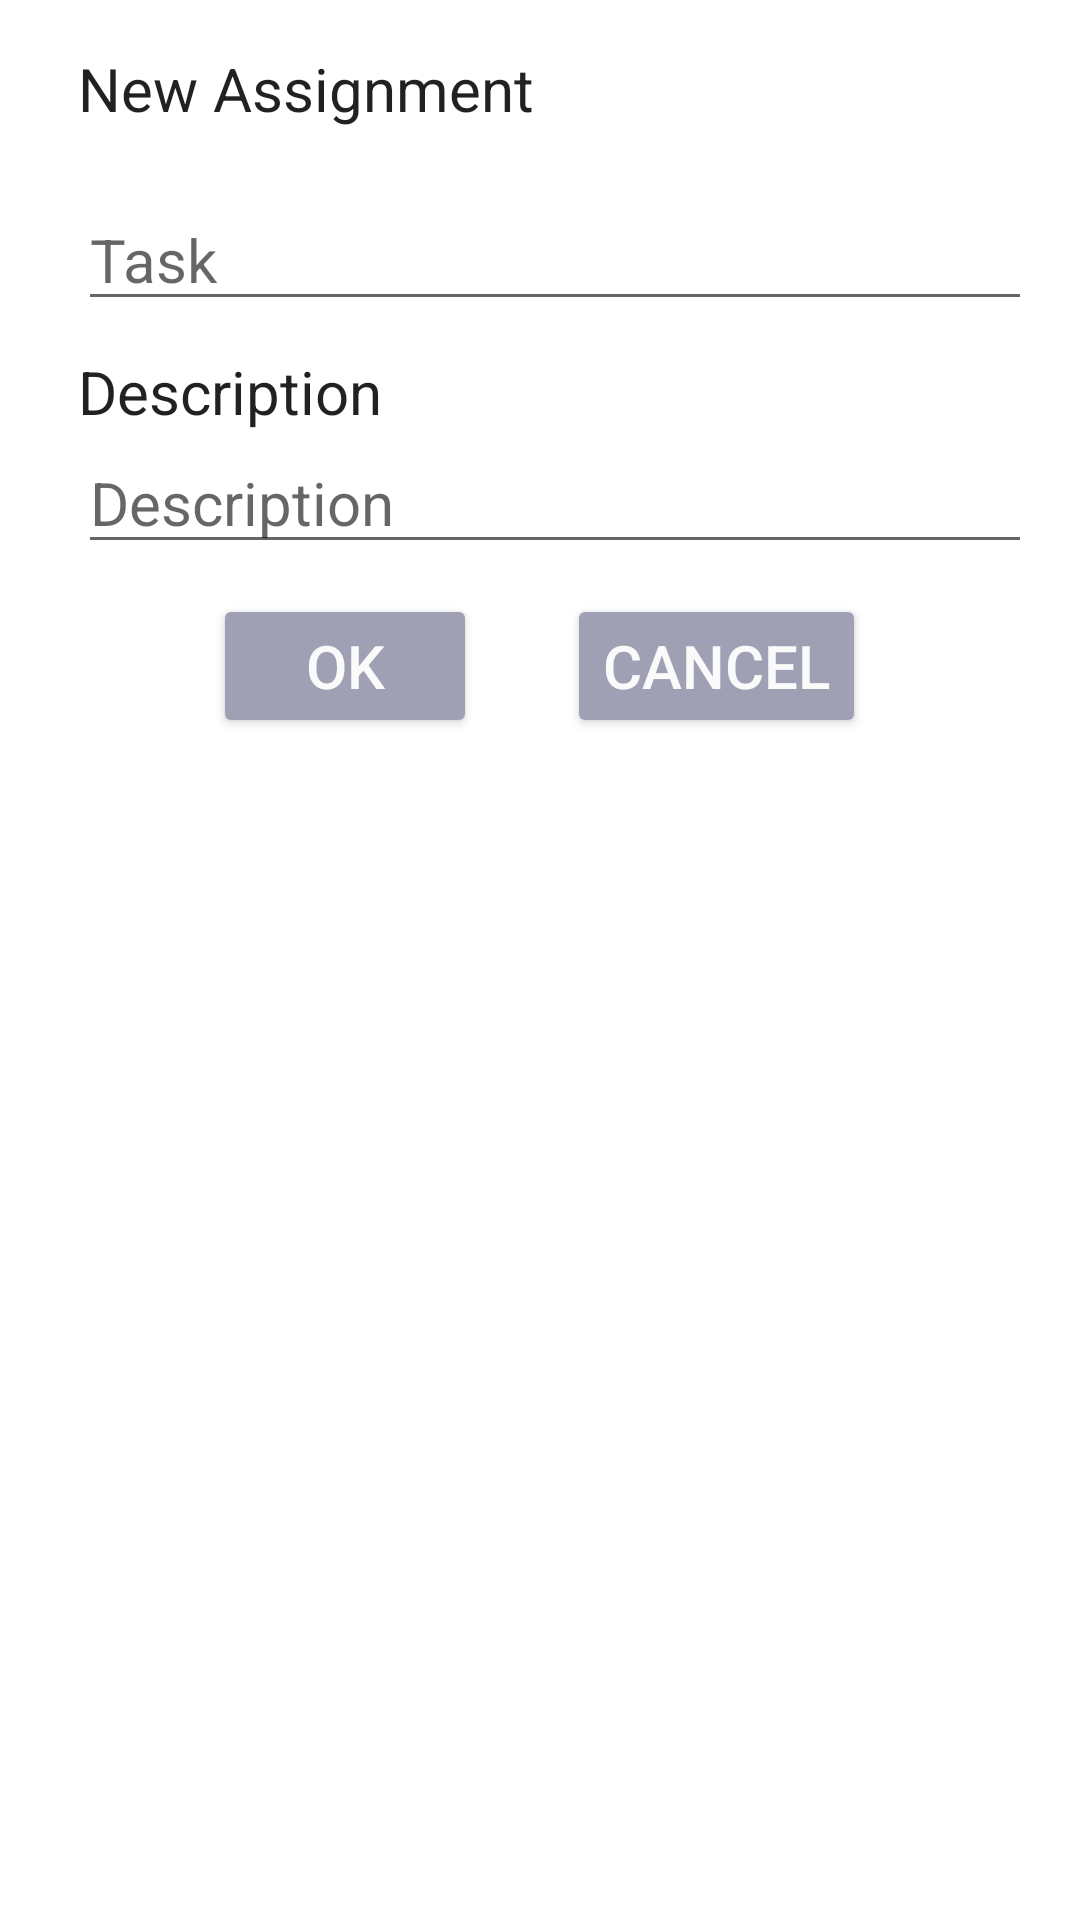

The Android layout XML behind this screen, and the referenced resources:
<!-- AndroidManifest.xml: activity theme DialogTheme -->
<!-- res/layout/activity_new_task.xml -->
<?xml version="1.0" encoding="utf-8"?>

<androidx.coordinatorlayout.widget.CoordinatorLayout xmlns:android="http://schemas.android.com/apk/res/android"
    xmlns:tools="http://schemas.android.com/tools"
    android:id="@+id/myCoordinatorLayout"
    android:layout_width="match_parent"
    android:layout_height="match_parent"
    android:fitsSystemWindows="true"
    tools:context="com.oslo7.tdjpro.NewTaskActivity">

    <ProgressBar
        android:id="@+id/progress"
        style="?android:attr/progressBarStyleLarge"
        android:layout_width="wrap_content"
        android:layout_height="wrap_content"
        android:layout_gravity="center"
        android:visibility="gone" />

    <ScrollView
        android:layout_width="match_parent"
        android:layout_height="300dp"
        android:fillViewport="true">

        <RelativeLayout
            android:layout_width="match_parent"
            android:layout_height="wrap_content">

            <TextView android:id="@+id/taskName"
                android:layout_width="wrap_content"
                android:layout_height="wrap_content"
                android:layout_marginStart="10dp"
                android:text="@string/title_activity_new_assignment"
                android:textAppearance="@style/TextAppearance.AppCompat"
                android:theme="@style/Text.Field2"
                android:layout_alignParentStart="true" />

            <ImageView
                android:contentDescription=""
                android:layout_width="wrap_content"
                android:layout_height="wrap_content"
                android:src="@drawable/ic_action_hint"
                android:onClick="onClick"
                android:layout_marginEnd="20dp"
                android:layout_alignParentEnd="true"/>

            <EditText android:id="@+id/editTaskName"
                android:layout_width="match_parent"
                android:layout_height="wrap_content"
                android:hint="@string/task"
                android:layout_marginTop="20dp"
                android:layout_marginStart="10dp"
                android:layout_below="@id/taskName"
                android:layout_alignParentStart="true"
                android:inputType="textCapSentences"
                android:maxLength="30"
                android:textAppearance="@style/TextAppearance.AppCompat"
                android:theme="@style/Text.Field2" />

            <TextView
                android:id="@+id/description_text"
                android:layout_width="match_parent"
                android:layout_height="wrap_content"
                android:layout_marginTop="10dp"
                android:layout_marginStart="10dp"
                android:maxLength="30"
                android:text="@string/description"
                android:layout_below="@id/editTaskName"
                android:layout_alignParentStart="true"
                android:textAppearance="@style/TextAppearance.AppCompat"
                android:theme="@style/Text.Field2"
                />

            <EditText android:id="@+id/editTaskDescrip"
                android:layout_width="match_parent"
                android:layout_height="wrap_content"
                android:hint="@string/description"
                android:layout_marginStart="10dp"
                android:layout_below="@id/description_text"
                android:layout_alignParentStart="true"
                android:maxLines="3"
                android:scrollbars="vertical"
                android:inputType="textMultiLine|textCapSentences"
                android:maxLength="100"
                android:textAppearance="@style/TextAppearance.AppCompat"
                android:theme="@style/Text.Field2" />

            <TextView android:id="@+id/textValue"
                android:layout_width="wrap_content"
                android:layout_height="wrap_content"
                android:layout_marginStart="10dp"
                android:layout_below="@id/editTaskDescrip"
                android:text="@string/value"
                android:visibility="gone"
                android:hint="0"
                android:layout_marginTop="10dp"
                android:textAppearance="@style/TextAppearance.AppCompat"
                android:theme="@style/Text.Field2" />

            <EditText android:id="@+id/editValue"
                android:layout_width="wrap_content"
                android:layout_height="wrap_content"
                android:hint="@string/value"
                android:layout_marginStart="10dp"
                android:layout_below="@id/editTaskDescrip"
                android:layout_toEndOf="@+id/textValue"
                android:visibility="gone"
                android:maxLength="8"
                android:ems="8"
                android:inputType="numberDecimal"
                android:gravity="start" />

            <LinearLayout
                android:layout_width="match_parent"
                android:layout_height="wrap_content"
                android:layout_below="@id/editValue"
                android:orientation="horizontal"
                android:gravity="center"
                android:layout_marginTop="10dp">

                <Button android:id="@+id/buttonOK"
                    style="@style/Widget.AppCompat.Button.Colored"
                    android:layout_width="wrap_content"
                    android:layout_height="wrap_content"
                    android:text="@string/ok"
                    android:theme="@style/Blue.Button" />

                <Button android:id="@+id/buttonCancel"
                    style="@style/Widget.AppCompat.Button.Colored"
                    android:layout_marginStart="30dp"
                    android:layout_width="wrap_content"
                    android:layout_height="wrap_content"
                    android:text="@string/cancel"
                    android:theme="@style/Blue.Button" />

            </LinearLayout>

        </RelativeLayout>

    </ScrollView>

</androidx.coordinatorlayout.widget.CoordinatorLayout>
<!-- resources referenced by this layout -->
<resources>
  <string name="cancel">Cancel</string>
  <string name="description">Description</string>
  <string name="ok">OK</string>
  <string name="task">Task</string>
  <string name="title_activity_new_assignment">New Assignment</string>
  <string name="value">Value</string>
  <style name="Blue.Button" parent="ThemeOverlay.AppCompat">
          <item name="colorAccent">@color/blue_button</item>
          <item name="android:textSize">@dimen/text_size_2</item>
      </style>
  <style name="Text.Field2" parent="ThemeOverlay.AppCompat">
          <item name="android:textSize">@dimen/text_size_2</item>
      </style>
  <style name="DialogTheme" parent="Theme.AppCompat.Light.Dialog">
          <item name="android:windowTitleStyle">@style/DialogWindowTitle_Holo</item>
          <item name="android:windowMinWidthMajor">@android:dimen/dialog_min_width_major</item>
          <item name="android:windowMinWidthMinor">@android:dimen/dialog_min_width_minor</item>
          <item name="colorPrimary">@color/colorPrimary</item>
          <item name="colorPrimaryDark">@color/colorPrimaryDark</item>
          <item name="colorAccent">@color/colorAccent</item>
          <item name="android:buttonStyle">@style/ButtonColor</item>
          <item name="colorButtonNormal">@color/grey</item>
          <item name="android:alertDialogTheme">@style/AlertDialogCustom</item>
      </style>
  <color name="blue_button">#a0a0b4</color>
  <dimen name="text_size_2">20dp</dimen>
  <style name="DialogWindowTitle_Holo">
          <item name="android:maxLines">1</item>
          <item name="android:scrollHorizontally">true</item>
          <item name="android:textAppearance">@android:style/TextAppearance.Holo.DialogWindowTitle
          </item>
      </style>
  <color name="colorPrimary">#0a911c</color>
  <color name="colorPrimaryDark">#074810</color>
  <color name="colorAccent">#FF4081</color>
  <style name="ButtonColor" parent="@style/Widget.AppCompat.Button">
          <item name="android:textColor">@color/white</item>
      </style>
  <color name="grey">#b1a7a7</color>
  <style name="AlertDialogCustom" parent="Theme.AppCompat.Light.Dialog">
          <item name="colorAccent">@android:color/black</item>
      </style>
  <color name="white">#FAFAFA</color>
</resources>
